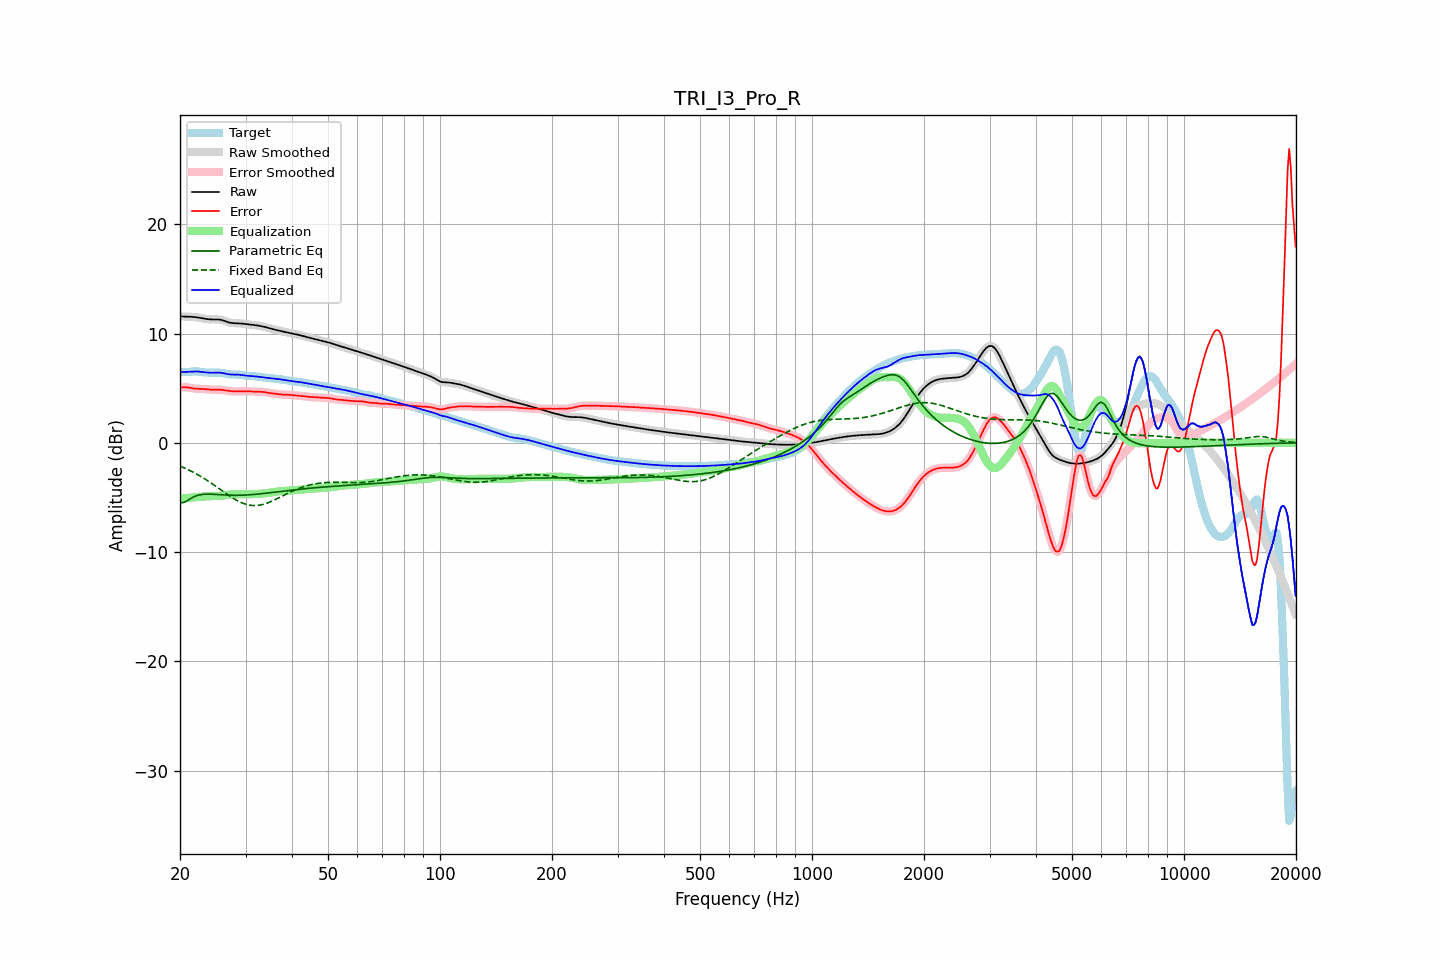

Data behind this chart, as committed beside it:
frequency, raw, error, smoothed, error_smoothed, equalization, parametric_eq, fixed_band_eq, equalized_raw, equalized_smoothed, target
20.00, 11.58, 5.07, 11.58, 5.06, -5.09, -5.47, -2.13, 6.48, 6.48, 6.51
20.20, 11.57, 5.07, 11.57, 5.08, -5.08, -5.47, -2.19, 6.48, 6.48, 6.49
20.40, 11.56, 5.08, 11.56, 5.08, -5.08, -5.48, -2.25, 6.48, 6.48, 6.48
20.61, 11.55, 5.09, 11.55, 5.08, -5.07, -5.41, -2.32, 6.49, 6.49, 6.47
20.81, 11.55, 5.08, 11.55, 5.08, -5.06, -5.34, -2.39, 6.49, 6.49, 6.47
21.02, 11.55, 5.07, 11.55, 5.07, -5.04, -5.25, -2.46, 6.50, 6.50, 6.48
21.23, 11.54, 5.04, 11.54, 5.04, -5.03, -5.16, -2.53, 6.51, 6.51, 6.50
21.44, 11.54, 5.02, 11.54, 5.02, -5.02, -5.07, -2.60, 6.52, 6.52, 6.52
21.66, 11.53, 4.99, 11.53, 4.99, -5.00, -4.99, -2.68, 6.53, 6.53, 6.53
21.87, 11.51, 4.97, 11.51, 4.97, -4.98, -4.92, -2.76, 6.53, 6.53, 6.55
22.09, 11.50, 4.95, 11.50, 4.95, -4.97, -4.86, -2.83, 6.53, 6.53, 6.54
22.31, 11.47, 4.94, 11.47, 4.94, -4.95, -4.81, -2.92, 6.52, 6.52, 6.53
22.54, 11.45, 4.94, 11.45, 4.94, -4.94, -4.77, -3.00, 6.51, 6.51, 6.51
22.76, 11.43, 4.94, 11.42, 4.94, -4.93, -4.75, -3.09, 6.50, 6.50, 6.49
22.99, 11.40, 4.93, 11.40, 4.93, -4.92, -4.72, -3.17, 6.48, 6.48, 6.47
23.22, 11.37, 4.92, 11.37, 4.92, -4.91, -4.71, -3.27, 6.46, 6.46, 6.45
23.45, 11.34, 4.91, 11.34, 4.91, -4.90, -4.70, -3.36, 6.44, 6.44, 6.44
23.69, 11.32, 4.89, 11.32, 4.89, -4.90, -4.70, -3.45, 6.43, 6.43, 6.43
23.92, 11.31, 4.88, 11.31, 4.88, -4.89, -4.70, -3.55, 6.42, 6.42, 6.43
24.16, 11.29, 4.87, 11.30, 4.87, -4.88, -4.70, -3.65, 6.41, 6.41, 6.42
24.40, 11.29, 4.87, 11.29, 4.87, -4.88, -4.71, -3.74, 6.41, 6.41, 6.42
24.65, 11.29, 4.87, 11.29, 4.87, -4.87, -4.71, -3.85, 6.42, 6.42, 6.42
24.89, 11.29, 4.87, 11.29, 4.87, -4.87, -4.72, -3.95, 6.42, 6.42, 6.42
25.14, 11.29, 4.87, 11.29, 4.87, -4.87, -4.73, -4.05, 6.43, 6.43, 6.42
25.39, 11.29, 4.87, 11.29, 4.87, -4.86, -4.74, -4.15, 6.43, 6.43, 6.42
25.65, 11.27, 4.86, 11.27, 4.86, -4.85, -4.75, -4.26, 6.42, 6.42, 6.41
25.91, 11.24, 4.84, 11.24, 4.84, -4.84, -4.76, -4.36, 6.40, 6.40, 6.39
26.16, 11.20, 4.82, 11.19, 4.82, -4.82, -4.77, -4.47, 6.38, 6.37, 6.37
26.43, 11.14, 4.80, 11.14, 4.80, -4.80, -4.78, -4.57, 6.34, 6.34, 6.34
26.69, 11.09, 4.77, 11.09, 4.77, -4.78, -4.78, -4.67, 6.31, 6.31, 6.31
26.96, 11.04, 4.75, 11.04, 4.75, -4.76, -4.79, -4.77, 6.28, 6.28, 6.29
27.23, 11.00, 4.73, 11.00, 4.73, -4.74, -4.80, -4.87, 6.26, 6.26, 6.27
27.50, 10.97, 4.72, 10.97, 4.72, -4.72, -4.80, -4.97, 6.25, 6.25, 6.26
27.77, 10.96, 4.71, 10.96, 4.71, -4.71, -4.80, -5.06, 6.25, 6.25, 6.25
28.05, 10.95, 4.70, 10.95, 4.70, -4.70, -4.81, -5.15, 6.25, 6.25, 6.25
28.33, 10.95, 4.70, 10.95, 4.70, -4.70, -4.81, -5.24, 6.25, 6.24, 6.25
28.62, 10.94, 4.70, 10.94, 4.70, -4.70, -4.80, -5.32, 6.24, 6.24, 6.24
28.90, 10.94, 4.71, 10.93, 4.71, -4.71, -4.80, -5.39, 6.23, 6.23, 6.23
29.19, 10.92, 4.71, 10.92, 4.71, -4.71, -4.80, -5.46, 6.21, 6.21, 6.21
29.48, 10.91, 4.72, 10.91, 4.72, -4.71, -4.79, -5.52, 6.19, 6.19, 6.19
29.78, 10.89, 4.72, 10.89, 4.72, -4.71, -4.79, -5.58, 6.17, 6.17, 6.17
30.08, 10.87, 4.72, 10.87, 4.72, -4.71, -4.78, -5.63, 6.15, 6.15, 6.15
30.38, 10.85, 4.72, 10.85, 4.72, -4.71, -4.77, -5.67, 6.14, 6.14, 6.14
30.68, 10.84, 4.71, 10.84, 4.71, -4.71, -4.76, -5.70, 6.13, 6.13, 6.13
30.99, 10.82, 4.70, 10.82, 4.70, -4.70, -4.75, -5.72, 6.12, 6.12, 6.12
31.30, 10.80, 4.69, 10.80, 4.69, -4.70, -4.74, -5.74, 6.11, 6.11, 6.11
31.61, 10.79, 4.69, 10.79, 4.69, -4.69, -4.73, -5.75, 6.09, 6.09, 6.10
31.93, 10.77, 4.68, 10.77, 4.68, -4.69, -4.71, -5.74, 6.08, 6.08, 6.09
32.24, 10.74, 4.68, 10.74, 4.68, -4.68, -4.70, -5.74, 6.06, 6.06, 6.07
32.57, 10.72, 4.67, 10.72, 4.68, -4.68, -4.68, -5.72, 6.04, 6.04, 6.05
32.89, 10.69, 4.67, 10.69, 4.67, -4.67, -4.67, -5.69, 6.03, 6.03, 6.02
33.22, 10.66, 4.66, 10.66, 4.66, -4.65, -4.65, -5.66, 6.01, 6.01, 6.00
33.55, 10.63, 4.65, 10.63, 4.65, -4.64, -4.64, -5.62, 5.99, 5.99, 5.98
33.89, 10.59, 4.63, 10.59, 4.63, -4.62, -4.62, -5.58, 5.97, 5.97, 5.97
34.23, 10.55, 4.60, 10.55, 4.60, -4.60, -4.60, -5.53, 5.95, 5.95, 5.95
34.57, 10.51, 4.57, 10.51, 4.57, -4.58, -4.58, -5.47, 5.93, 5.93, 5.94
34.92, 10.47, 4.55, 10.47, 4.55, -4.56, -4.57, -5.41, 5.91, 5.91, 5.92
35.27, 10.43, 4.53, 10.43, 4.53, -4.54, -4.55, -5.35, 5.90, 5.90, 5.90
35.62, 10.40, 4.51, 10.40, 4.51, -4.51, -4.53, -5.28, 5.88, 5.88, 5.88
35.97, 10.36, 4.50, 10.36, 4.50, -4.49, -4.51, -5.21, 5.87, 5.87, 5.86
... 635 more rows
